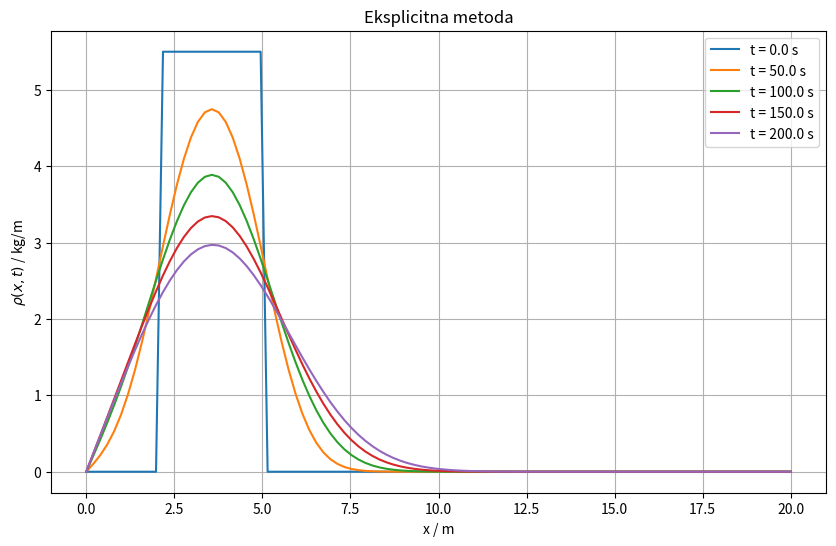

Write the Python code that produced this figure.
import numpy as np
import matplotlib.pyplot as plt
metoda="eksplicitna" 
A = 1e-2  
L = 20.0
dt = 0.5  
T_final = 400 * dt 


N = 100
dx = L / (N + 1)
x = np.linspace(0, L, N + 2) 
alpha = A * dt / dx**2

def initial_condition(x_val):
    if 2.0 <= x_val <= 5.0:
        return 5.5
    else:
        return 0.0 

rho = np.vectorize(initial_condition)(x)

time_points = [0.0, 100*dt, 200*dt, 300*dt, 400*dt] 
results = {0.0: rho.copy()}

num_steps = int(T_final / dt)

if metoda == "eksplicitna":
    for j in range(1, num_steps + 1):
        rho_new = rho.copy()
        for i in range(1, N + 1):
            rho_new[i] = alpha * rho[i+1] + (1 - 2 * alpha) * rho[i] + alpha * rho[i-1]

        rho = rho_new   
    
        if j * dt in time_points:
            results[j * dt] = rho.copy()

elif metoda == "implicitna":
    for n in range(1, num_steps + 1):
        matrica = np.zeros((N, N))
        for i in range(N):
            if i > 0:
                matrica[i, i - 1] = -alpha
            matrica[i, i] = 1 + 2 * alpha
            if i < N - 1:
                matrica[i, i + 1] = -alpha
        rho_inner = rho[1:-1]
        rho_inner_new = np.linalg.solve(matrica, rho_inner)
        rho[1:-1] = rho_inner_new
        if n * dt in time_points:
            results[n * dt] = rho.copy()

plt.figure(figsize=(10, 6))
for time, data in results.items():
    plt.plot(x, data, label=f't = {time} s')

plt.xlabel('x / m')
plt.ylabel('$\\rho(x, t)$ / kg/m')
plt.title('{} metoda'.format(metoda.capitalize()))
plt.legend()
plt.grid(True)
plt.show()
